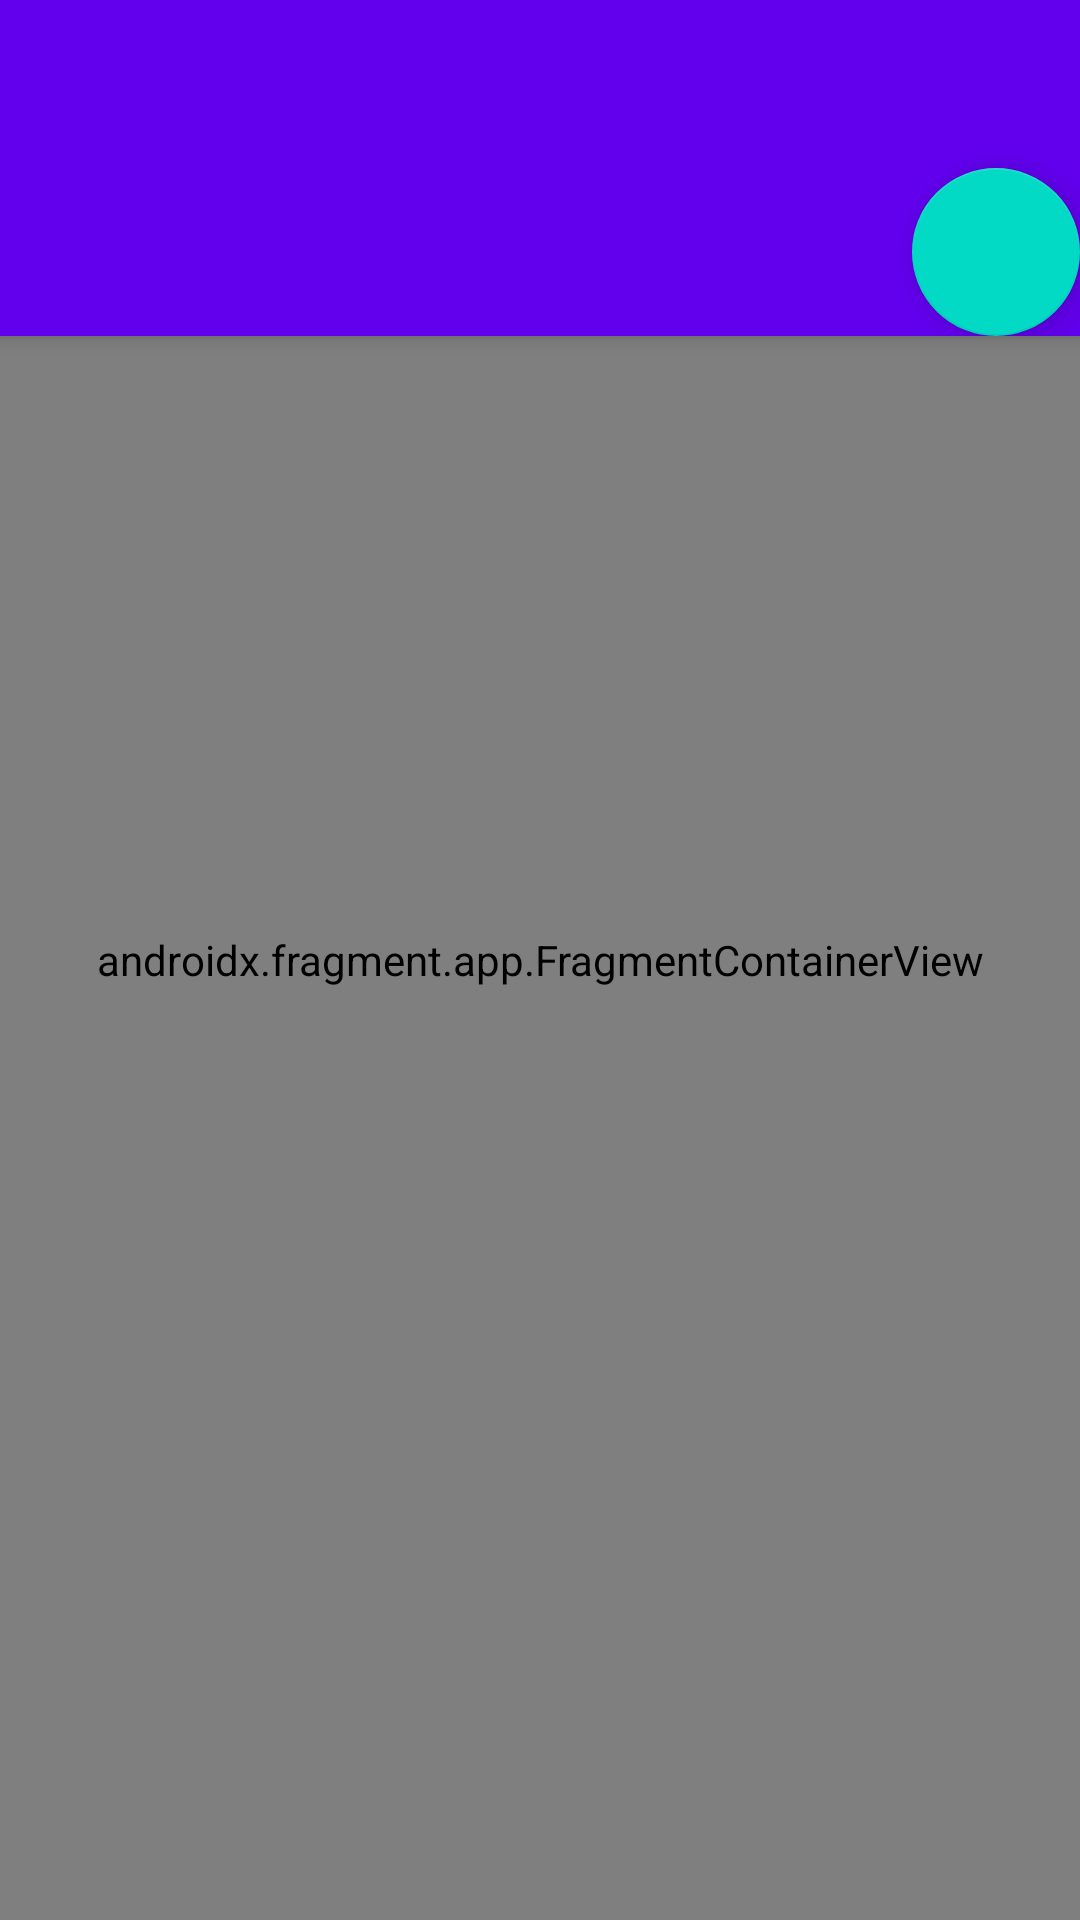

The Android layout XML behind this screen, and the referenced resources:
<!-- AndroidManifest.xml: activity theme Theme.Task1.NoActionBar -->
<!-- res/layout/activity_main.xml -->
<?xml version="1.0" encoding="utf-8"?>
<androidx.drawerlayout.widget.DrawerLayout xmlns:android="http://schemas.android.com/apk/res/android"
    xmlns:app="http://schemas.android.com/apk/res-auto"
    xmlns:tools="http://schemas.android.com/tools"
    android:id="@+id/drawerLayout"
    android:layout_width="match_parent"
    android:layout_height="match_parent"
    tools:context=".MainActivity">

    <androidx.coordinatorlayout.widget.CoordinatorLayout
        android:layout_width="match_parent"
        android:layout_height="match_parent">

        <androidx.fragment.app.FragmentContainerView
            android:id="@+id/nav_host_fragment"
            android:name="androidx.navigation.fragment.NavHostFragment"
            android:layout_width="match_parent"
            android:layout_height="match_parent"
            app:navGraph="@layout/nav_graph"
            app:defaultNavHost="true" />

        <com.google.android.material.appbar.AppBarLayout
            android:id="@+id/appBarMain"
            android:layout_width="match_parent"
            android:layout_height="wrap_content"
            android:theme="@style/ThemeOverlay.AppCompat.Dark.ActionBar">

            <androidx.appcompat.widget.Toolbar
                android:id="@+id/toolbar"
                android:layout_width="match_parent"
                android:layout_height="?attr/actionBarSize"
                android:background="?attr/colorPrimary"
                app:popupTheme="@style/ThemeOverlay.AppCompat.Light" />

            <com.google.android.material.floatingactionbutton.FloatingActionButton
                android:id="@+id/fab"
                android:layout_width="wrap_content"
                android:layout_height="wrap_content"
                android:layout_gravity="end|bottom"
                app:srcCompat="@drawable/ic_menu_gallery" />
        </com.google.android.material.appbar.AppBarLayout>
    </androidx.coordinatorlayout.widget.CoordinatorLayout>

    <com.google.android.material.navigation.NavigationView
        android:id="@+id/nav_view"
        android:layout_width="wrap_content"
        android:layout_height="match_parent"
        android:layout_gravity="start"
        app:menu="@menu/nav_menu" />
</androidx.drawerlayout.widget.DrawerLayout>
<!-- res/layout/nav_graph.xml (included above) -->
<?xml version="1.0" encoding="utf-8"?>
<navigation xmlns:android="http://schemas.android.com/apk/res/android"
    xmlns:app="http://schemas.android.com/apk/res-auto"
    xmlns:tools="http://schemas.android.com/tools"
    android:id="@+id/mobile_navigation"
    app:startDestination="@+id/nav_login">

    <fragment
        android:id="@+id/nav_login"
        android:name="com.example.task1.ui.login.LoginFragment"
        android:label="@string/menu_login"
        tools:layout="@layout/fragment_login" />

    <fragment
        android:id="@+id/nav_signup"
        android:name="com.example.task1.ui.signup.SignupFragment"
        android:label="@string/menu_signup"
        tools:layout="@layout/fragment_signup" />

    <fragment
        android:id="@+id/nav_dashboard"
        android:name="com.example.task1.ui.dashboard.DashboardFragment"
        android:label="@string/menu_dashboard"
        tools:layout="@layout/fragment_dashboard" />
</navigation>
<!-- res/layout/fragment_login.xml (included above) -->
<?xml version="1.0" encoding="utf-8"?>
<LinearLayout xmlns:android="http://schemas.android.com/apk/res/android"
    android:layout_width="match_parent"
    android:layout_height="match_parent"
    android:orientation="vertical"
    android:padding="16dp">

    <EditText
        android:id="@+id/etUsername"
        android:layout_width="match_parent"
        android:layout_height="wrap_content"
        android:hint="Username"
        android:inputType="text" />

    <EditText
        android:id="@+id/etPassword"
        android:layout_width="match_parent"
        android:layout_height="wrap_content"
        android:hint="Password"
        android:inputType="textPassword" />

    <Button
        android:id="@+id/btnLogin"
        android:layout_width="match_parent"
        android:layout_height="wrap_content"
        android:text="Login" />

    <TextView
        android:id="@+id/tvSignup"
        android:layout_width="wrap_content"
        android:layout_height="wrap_content"
        android:layout_marginTop="16dp"
        android:text="Don't have an account? Sign up"
        android:textColor="@android:color/holo_blue_light"
        android:textSize="16sp" />
</LinearLayout>
<!-- res/layout/fragment_signup.xml (included above) -->
<?xml version="1.0" encoding="utf-8"?>
<LinearLayout xmlns:android="http://schemas.android.com/apk/res/android"
    android:layout_width="match_parent"
    android:layout_height="match_parent"
    android:orientation="vertical"
    android:padding="16dp">

    <EditText
        android:id="@+id/etUsername"
        android:layout_width="match_parent"
        android:layout_height="wrap_content"
        android:hint="Username"
        android:inputType="text" />

    <EditText
        android:id="@+id/etEmail"
        android:layout_width="match_parent"
        android:layout_height="wrap_content"
        android:hint="Email"
        android:inputType="textEmailAddress" />

    <EditText
        android:id="@+id/etPassword"
        android:layout_width="match_parent"
        android:layout_height="wrap_content"
        android:hint="Password"
        android:inputType="textPassword" />

    <Button
        android:id="@+id/btnSignup"
        android:layout_width="match_parent"
        android:layout_height="wrap_content"
        android:text="Sign Up" />

    <TextView
        android:id="@+id/tvLogin"
        android:layout_width="wrap_content"
        android:layout_height="wrap_content"
        android:layout_marginTop="16dp"
        android:text="Already have an account? Log in"
        android:textColor="@android:color/holo_blue_light"
        android:textSize="16sp" />
</LinearLayout>
<!-- res/layout/fragment_dashboard.xml (included above) -->
<?xml version="1.0" encoding="utf-8"?>
<LinearLayout xmlns:android="http://schemas.android.com/apk/res/android"
    android:layout_width="match_parent"
    android:layout_height="match_parent"
    android:orientation="vertical"
    android:padding="16dp">

    <TextView
        android:id="@+id/tvWelcome"
        android:layout_width="wrap_content"
        android:layout_height="wrap_content"
        android:text="Welcome, User!"
        android:textSize="24sp" />

    <Button
        android:id="@+id/btnLogout"
        android:layout_width="wrap_content"
        android:layout_height="wrap_content"
        android:text="Logout" />
</LinearLayout>
<!-- resources referenced by this layout -->
<resources>
  <string name="menu_dashboard">Dashboard</string>
  <string name="menu_login">Login</string>
  <string name="menu_signup">Sign Up</string>
  <style name="Theme.Task1.NoActionBar">
          <item name="windowActionBar">false</item>
          <item name="windowNoTitle">true</item>
      </style>
</resources>
